The GitHub repository christian-rncl/DLSummer2018 contains a labelled image folder "data" with 3 categories: new folder, cabbage, lettuce. Examples follow, each with its label.

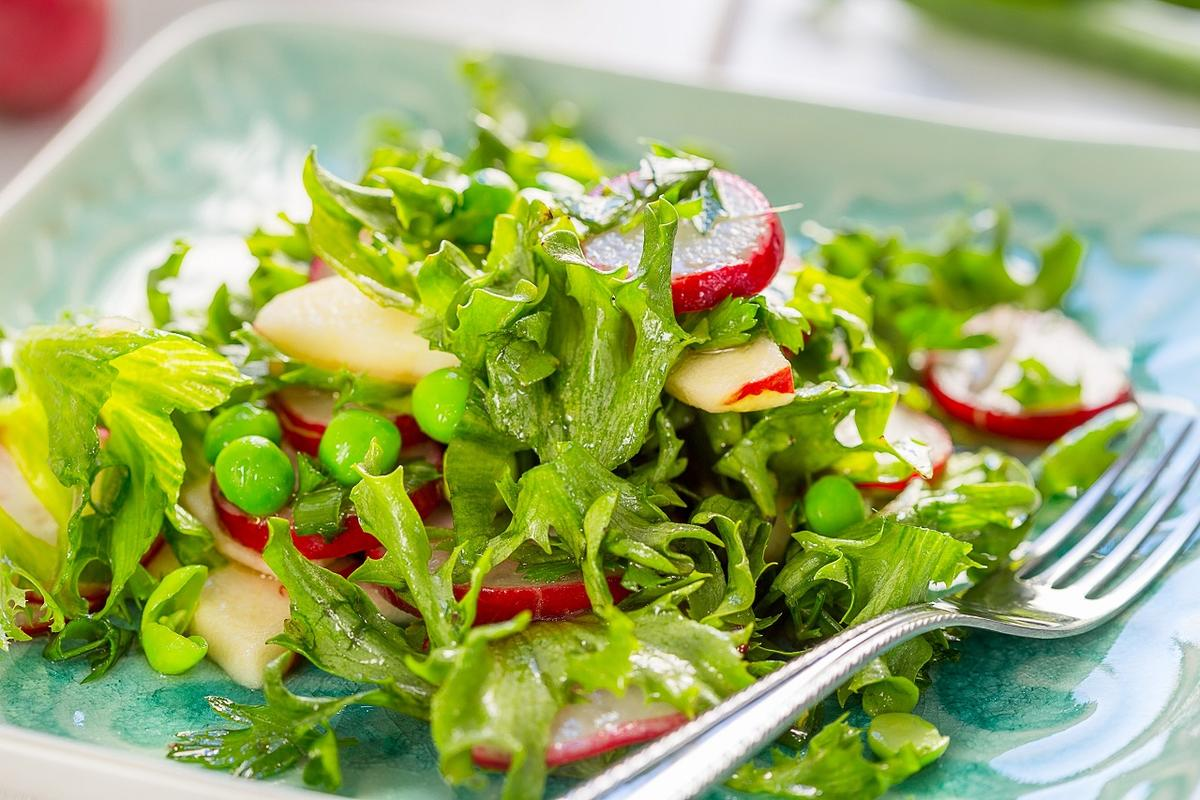
Label: lettuce

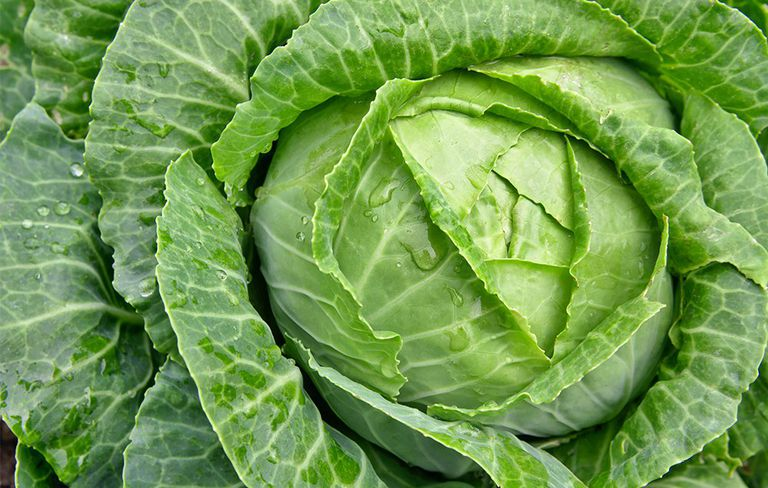
Label: cabbage

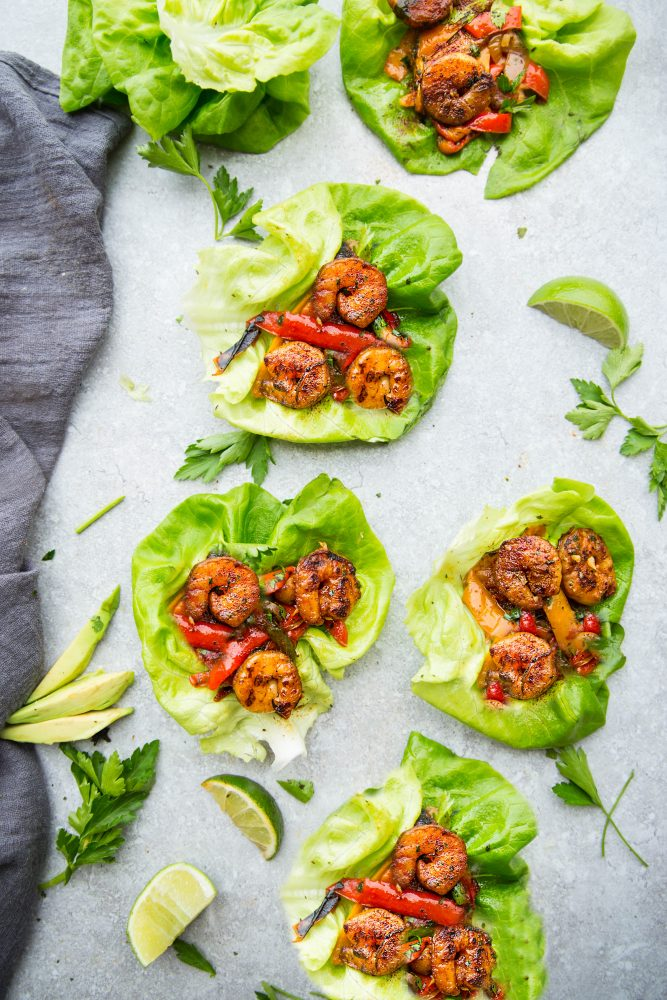
Label: lettuce

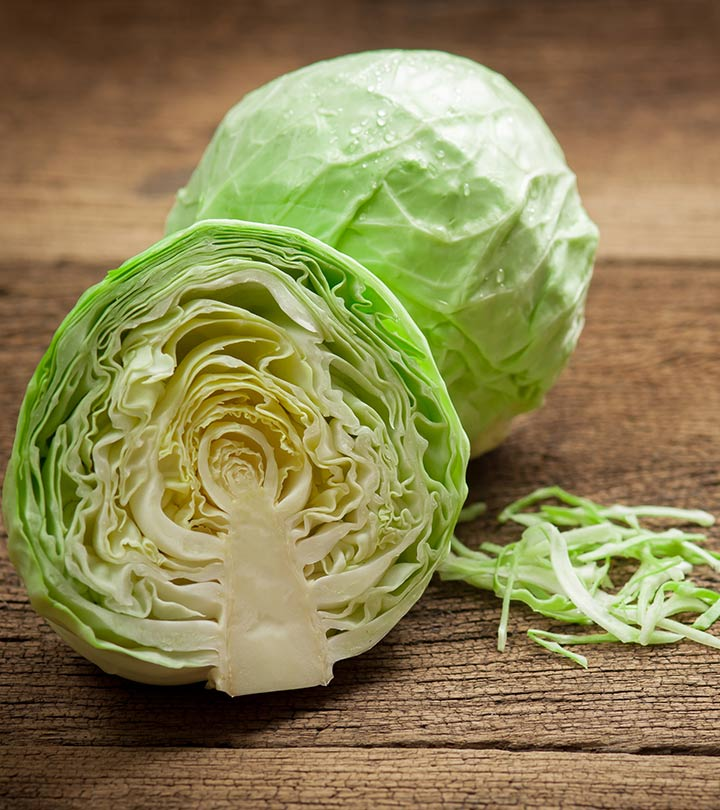
Label: cabbage

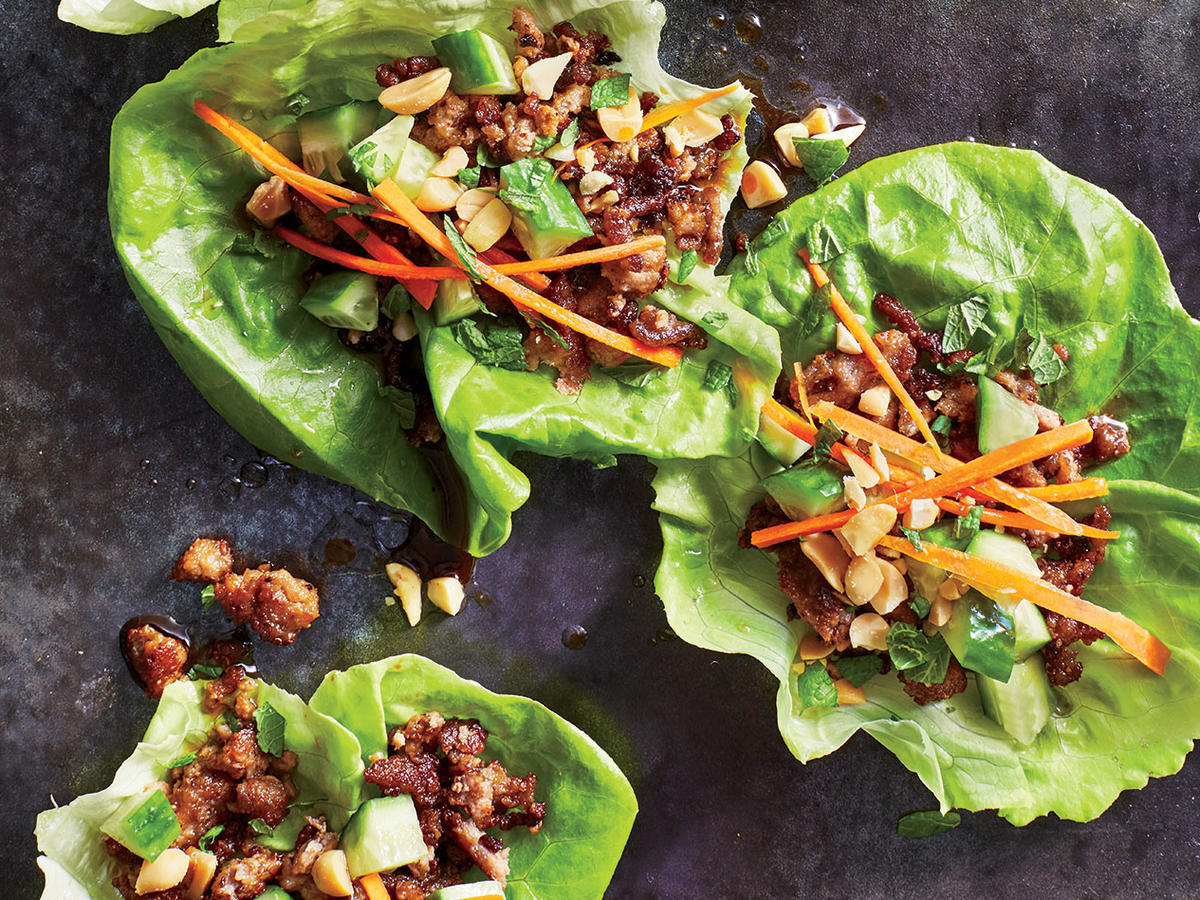
Label: lettuce

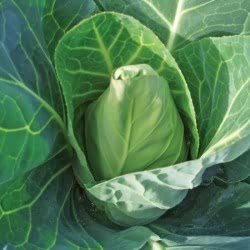
Label: cabbage
